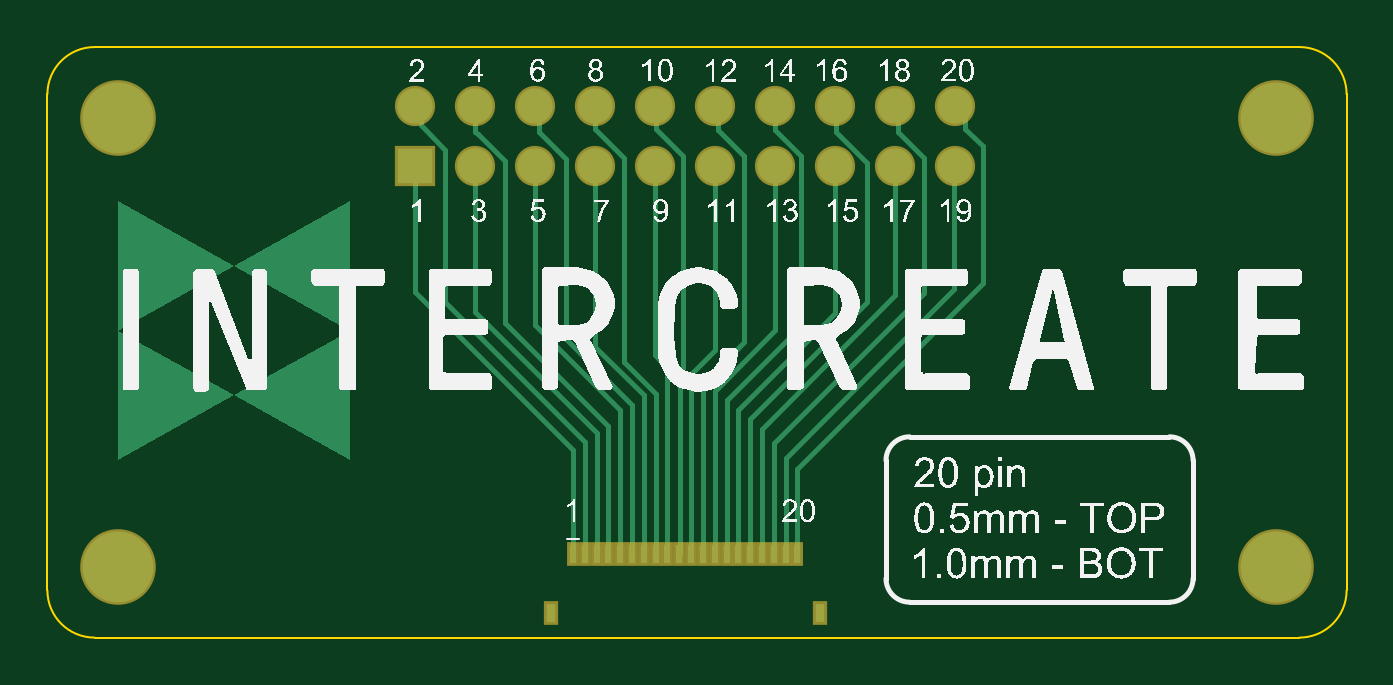
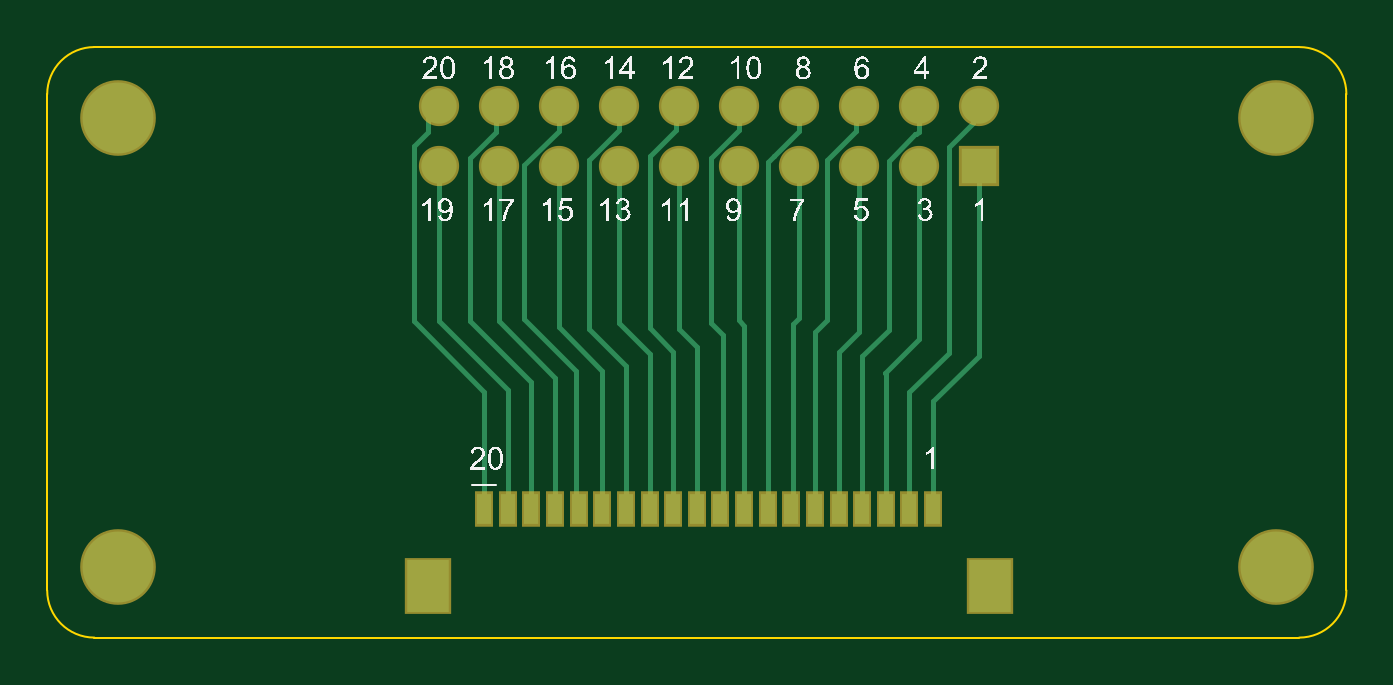
Circuit board: 9 layer files. Board 55.0 x 25.0 mm.
- bottom_copper: Breakout_20pin.GBL (4464 bytes)
- bottom_silk: Breakout_20pin.GBO (114854 bytes)
- paste: Breakout_20pin.GBP (710 bytes)
- bottom_mask: Breakout_20pin.GBS (1228 bytes)
- outline: Breakout_20pin.GM1 (617 bytes)
- top_copper: Breakout_20pin.GTL (4967 bytes)
- top_silk: Breakout_20pin.GTO (188509 bytes)
- paste: Breakout_20pin.GTP (714 bytes)
- top_mask: Breakout_20pin.GTS (1227 bytes)

=== bottom_copper: Breakout_20pin.GBL ===
G04*
G04 #@! TF.GenerationSoftware,Altium Limited,Altium Designer,23.8.1 (32)*
G04*
G04 Layer_Physical_Order=2*
G04 Layer_Color=16711680*
%FSLAX44Y44*%
%MOMM*%
G71*
G04*
G04 #@! TF.SameCoordinates,E5E329DE-7035-4BFE-8E71-FBE8A5C100D7*
G04*
G04*
G04 #@! TF.FilePolarity,Positive*
G04*
G01*
G75*
%ADD19C,0.2040*%
%ADD20C,1.5000*%
%ADD21R,1.5000X1.5000*%
%ADD22C,3.0000*%
%ADD23R,1.8000X2.2000*%
%ADD24R,0.6000X1.3000*%
D19*
X158180Y217820D02*
X168400Y207600D01*
X158180Y217820D02*
Y222360D01*
X168400Y120600D02*
Y207600D01*
X155700Y224840D02*
X158180Y222360D01*
X365000Y54541D02*
Y104000D01*
X389000Y214000D02*
X394860Y208140D01*
Y133860D02*
Y208140D01*
X365000Y104000D02*
X394860Y133860D01*
X384300Y224840D02*
X389000Y220140D01*
Y214000D02*
Y220140D01*
X360000Y214000D02*
Y223740D01*
X345000Y54541D02*
Y108000D01*
X371000Y134000D02*
Y203000D01*
X345000Y108000D02*
X371000Y134000D01*
X360000Y214000D02*
X371000Y203000D01*
X358900Y224840D02*
X360000Y223740D01*
X358900Y199440D02*
Y202100D01*
Y133900D02*
Y199440D01*
X333500Y214500D02*
X348000Y200000D01*
Y135000D02*
Y200000D01*
X333500Y214500D02*
Y224840D01*
X308000Y215000D02*
Y224740D01*
X320800Y202200D02*
X320800D01*
X308000Y215000D02*
X320800Y202200D01*
X308000Y224740D02*
X308100Y224840D01*
X282700D02*
X284000Y223540D01*
Y215000D02*
Y223540D01*
X295000Y131000D02*
Y204000D01*
X284000Y215000D02*
X295000Y204000D01*
X257300Y214700D02*
Y224840D01*
Y214700D02*
X269000Y203000D01*
X231900Y214374D02*
Y224840D01*
Y214374D02*
X242460Y203814D01*
Y203814D02*
X245000Y201274D01*
X242460Y203814D02*
Y203814D01*
X206500Y224840D02*
X207720Y223620D01*
Y214280D02*
Y223620D01*
Y214280D02*
X220000Y202000D01*
Y134521D02*
Y202000D01*
X182195Y213000D02*
X182474D01*
X181000Y224740D02*
X181100Y224840D01*
X181000Y214195D02*
Y224740D01*
Y214195D02*
X182195Y213000D01*
X193800Y199440D02*
Y201674D01*
X182474Y213000D02*
X193800Y201674D01*
X193800Y130200D02*
Y199440D01*
Y130200D02*
X205000Y119000D01*
Y54541D02*
Y119000D01*
X193800Y199440D02*
X193800Y199440D01*
X175000Y54541D02*
X175000Y54541D01*
Y100000D01*
X155700Y119300D02*
Y199440D01*
Y119300D02*
X175000Y100000D01*
X231900Y135100D02*
Y203100D01*
X206500Y199440D02*
Y203500D01*
Y129500D02*
Y199440D01*
X181100D02*
Y206068D01*
Y126210D02*
Y199440D01*
X257300Y134300D02*
Y202700D01*
X355000Y54541D02*
X355000Y54541D01*
Y105000D01*
X384000Y134000D01*
Y202681D01*
X269000Y133000D02*
Y203000D01*
X185000Y54541D02*
X185000Y54541D01*
Y104000D01*
X168400Y120600D02*
X185000Y104000D01*
X335000Y54541D02*
Y110000D01*
X358900Y133900D01*
X320800Y130800D02*
Y202200D01*
X181100Y126210D02*
X195155Y112155D01*
X195000Y112000D02*
X195155Y112155D01*
X195000Y54541D02*
Y112000D01*
X333500Y131500D02*
Y201674D01*
X282700Y130837D02*
Y203300D01*
X234380Y55161D02*
Y132620D01*
X231900Y135100D02*
X234380Y132620D01*
Y55161D02*
X235000Y54541D01*
X305000Y115000D02*
X320800Y130800D01*
X245000Y54541D02*
Y201274D01*
X325000Y54541D02*
X326000Y55541D01*
Y113000D01*
X348000Y135000D01*
X315000Y54541D02*
Y113000D01*
X315000Y54541D02*
X315000Y54541D01*
Y113000D02*
X333500Y131500D01*
X305000Y54541D02*
Y115000D01*
X295000Y120000D02*
X308100Y133100D01*
X295000Y54541D02*
Y120000D01*
X308100Y133100D02*
Y201900D01*
X285000Y121000D02*
X295000Y131000D01*
X285000Y54541D02*
Y121000D01*
X275000Y123137D02*
X282700Y130837D01*
X275000Y54541D02*
Y123137D01*
X255000Y132000D02*
X257300Y134300D01*
X255000Y54541D02*
Y132000D01*
X264000Y55541D02*
Y128000D01*
Y55541D02*
X265000Y54541D01*
X264000Y128000D02*
X269000Y133000D01*
X215000Y54541D02*
Y121000D01*
X206500Y129500D02*
X215000Y121000D01*
X225000Y54541D02*
Y129521D01*
X220000Y134521D02*
X225000Y129521D01*
D20*
X155700Y224840D02*
D03*
X231900D02*
D03*
X206500D02*
D03*
X308100D02*
D03*
X282700D02*
D03*
X384300D02*
D03*
X358900D02*
D03*
X206500Y199440D02*
D03*
X231900D02*
D03*
X282700D02*
D03*
X308100D02*
D03*
X358900D02*
D03*
X384300D02*
D03*
X257300Y224840D02*
D03*
X181100D02*
D03*
X333500D02*
D03*
X181100Y199440D02*
D03*
X257300D02*
D03*
X333500D02*
D03*
D21*
X155700D02*
D03*
D22*
X520000Y30000D02*
D03*
Y220000D02*
D03*
X30000D02*
D03*
Y30000D02*
D03*
D23*
X151000Y22041D02*
D03*
X389000D02*
D03*
D24*
X335000Y54541D02*
D03*
X325000D02*
D03*
X345000D02*
D03*
X355000D02*
D03*
X365000D02*
D03*
X305000D02*
D03*
X295000D02*
D03*
X315000D02*
D03*
X285000D02*
D03*
X275000D02*
D03*
X265000D02*
D03*
X255000D02*
D03*
X245000D02*
D03*
X235000D02*
D03*
X225000D02*
D03*
X215000D02*
D03*
X205000D02*
D03*
X195000D02*
D03*
X185000D02*
D03*
X175000D02*
D03*
M02*

=== bottom_silk: Breakout_20pin.GBO (114854 bytes, source omitted) ===
=== paste: Breakout_20pin.GBP ===
G04*
G04 #@! TF.GenerationSoftware,Altium Limited,Altium Designer,23.8.1 (32)*
G04*
G04 Layer_Color=128*
%FSLAX44Y44*%
%MOMM*%
G71*
G04*
G04 #@! TF.SameCoordinates,E5E329DE-7035-4BFE-8E71-FBE8A5C100D7*
G04*
G04*
G04 #@! TF.FilePolarity,Positive*
G04*
G01*
G75*
%ADD23R,1.8000X2.2000*%
%ADD24R,0.6000X1.3000*%
D23*
X151000Y22041D02*
D03*
X389000D02*
D03*
D24*
X335000Y54541D02*
D03*
X325000D02*
D03*
X345000D02*
D03*
X355000D02*
D03*
X365000D02*
D03*
X305000D02*
D03*
X295000D02*
D03*
X315000D02*
D03*
X285000D02*
D03*
X275000D02*
D03*
X265000D02*
D03*
X255000D02*
D03*
X245000D02*
D03*
X235000D02*
D03*
X225000D02*
D03*
X215000D02*
D03*
X205000D02*
D03*
X195000D02*
D03*
X185000D02*
D03*
X175000D02*
D03*
M02*

=== bottom_mask: Breakout_20pin.GBS ===
G04*
G04 #@! TF.GenerationSoftware,Altium Limited,Altium Designer,23.8.1 (32)*
G04*
G04 Layer_Color=16711935*
%FSLAX44Y44*%
%MOMM*%
G71*
G04*
G04 #@! TF.SameCoordinates,E5E329DE-7035-4BFE-8E71-FBE8A5C100D7*
G04*
G04*
G04 #@! TF.FilePolarity,Negative*
G04*
G01*
G75*
%ADD16C,1.7032*%
%ADD17R,1.7032X1.7032*%
%ADD18C,3.2032*%
%ADD25R,2.0032X2.4032*%
%ADD26R,0.8032X1.5032*%
D16*
X155700Y224840D02*
D03*
X231900D02*
D03*
X206500D02*
D03*
X308100D02*
D03*
X282700D02*
D03*
X384300D02*
D03*
X358900D02*
D03*
X206500Y199440D02*
D03*
X231900D02*
D03*
X282700D02*
D03*
X308100D02*
D03*
X358900D02*
D03*
X384300D02*
D03*
X257300Y224840D02*
D03*
X181100D02*
D03*
X333500D02*
D03*
X181100Y199440D02*
D03*
X257300D02*
D03*
X333500D02*
D03*
D17*
X155700D02*
D03*
D18*
X520000Y30000D02*
D03*
Y220000D02*
D03*
X30000D02*
D03*
Y30000D02*
D03*
D25*
X151000Y22041D02*
D03*
X389000D02*
D03*
D26*
X335000Y54541D02*
D03*
X325000D02*
D03*
X345000D02*
D03*
X355000D02*
D03*
X365000D02*
D03*
X305000D02*
D03*
X295000D02*
D03*
X315000D02*
D03*
X285000D02*
D03*
X275000D02*
D03*
X265000D02*
D03*
X255000D02*
D03*
X245000D02*
D03*
X235000D02*
D03*
X225000D02*
D03*
X215000D02*
D03*
X205000D02*
D03*
X195000D02*
D03*
X185000D02*
D03*
X175000D02*
D03*
M02*

=== outline: Breakout_20pin.GM1 ===
G04*
G04 #@! TF.GenerationSoftware,Altium Limited,Altium Designer,23.8.1 (32)*
G04*
G04 Layer_Color=16711935*
%FSLAX44Y44*%
%MOMM*%
G71*
G04*
G04 #@! TF.SameCoordinates,E5E329DE-7035-4BFE-8E71-FBE8A5C100D7*
G04*
G04*
G04 #@! TF.FilePolarity,Positive*
G04*
G01*
G75*
%ADD11C,0.1000*%
D11*
X530000Y0D02*
G03*
X550000Y20000I0J20000D01*
G01*
X-0D02*
G03*
X20000Y0I20000J0D01*
G01*
X20000Y250000D02*
G03*
X0Y230000I0J-20000D01*
G01*
X550000D02*
G03*
X530000Y250000I-20000J0D01*
G01*
X270000D02*
X275000D01*
X20000Y0D02*
X530000D01*
X550000Y20000D02*
Y230000D01*
X0Y20000D02*
Y230000D01*
X20000Y250000D02*
X530000D01*
M02*

=== top_copper: Breakout_20pin.GTL ===
G04*
G04 #@! TF.GenerationSoftware,Altium Limited,Altium Designer,23.8.1 (32)*
G04*
G04 Layer_Physical_Order=1*
G04 Layer_Color=255*
%FSLAX44Y44*%
%MOMM*%
G71*
G04*
G04 #@! TF.SameCoordinates,E5E329DE-7035-4BFE-8E71-FBE8A5C100D7*
G04*
G04*
G04 #@! TF.FilePolarity,Positive*
G04*
G01*
G75*
%ADD12R,0.3000X0.8000*%
%ADD13R,0.4000X0.8000*%
%ADD19C,0.2040*%
%ADD20C,1.5000*%
%ADD21R,1.5000X1.5000*%
%ADD22C,3.0000*%
G36*
X128081Y184903D02*
Y184559D01*
Y184353D01*
Y184010D01*
Y183597D01*
Y183116D01*
Y182566D01*
Y181879D01*
Y181123D01*
Y180229D01*
Y179267D01*
Y178167D01*
Y176930D01*
Y175555D01*
Y173975D01*
Y172325D01*
Y170538D01*
Y168545D01*
Y166414D01*
Y164077D01*
Y161534D01*
Y158854D01*
Y156035D01*
Y152943D01*
Y149643D01*
X128081Y146138D01*
Y142427D01*
Y138509D01*
Y134385D01*
Y129986D01*
Y75000D01*
X79041Y102493D01*
X128081Y129986D01*
X79040Y157479D01*
X128081Y184972D01*
Y184903D01*
D02*
G37*
G36*
X79040Y157479D02*
X30000Y129986D01*
X79041Y102493D01*
X30000Y75000D01*
Y129986D01*
Y134385D01*
Y138509D01*
Y142427D01*
Y146138D01*
X30000Y149643D01*
Y152942D01*
Y156035D01*
Y158854D01*
Y161534D01*
Y164077D01*
Y166414D01*
Y168545D01*
Y170538D01*
Y172325D01*
Y173975D01*
Y175555D01*
Y176930D01*
Y178167D01*
Y179267D01*
Y180229D01*
Y181123D01*
Y181879D01*
Y182566D01*
Y183116D01*
Y183597D01*
Y184010D01*
Y184353D01*
Y184559D01*
Y184903D01*
Y184972D01*
X79040Y157479D01*
D02*
G37*
D12*
X317500Y35220D02*
D03*
X312500D02*
D03*
X307500D02*
D03*
X302500D02*
D03*
X297500D02*
D03*
X292500D02*
D03*
X287500D02*
D03*
X282500D02*
D03*
X277500D02*
D03*
X272500D02*
D03*
X267500D02*
D03*
X262500D02*
D03*
X257500D02*
D03*
X252500D02*
D03*
X247500D02*
D03*
X242500D02*
D03*
X237500D02*
D03*
X232500D02*
D03*
X227500D02*
D03*
X222500D02*
D03*
D13*
X327000Y10220D02*
D03*
X213000D02*
D03*
D19*
X168400Y141937D02*
Y206600D01*
X158180Y216820D02*
Y222360D01*
Y216820D02*
X168400Y206600D01*
X155700Y224840D02*
X158180Y222360D01*
X359000Y145000D02*
Y202000D01*
X384300Y224840D02*
X388525Y220615D01*
Y215475D02*
X396000Y208000D01*
X388525Y215475D02*
Y220615D01*
X317500Y35220D02*
Y71500D01*
X396000Y150000D02*
Y208000D01*
X317500Y71500D02*
X396000Y150000D01*
X312500Y75869D02*
X384000Y147369D01*
Y202000D01*
X358900Y224840D02*
X360000Y223740D01*
Y214000D02*
Y223740D01*
Y214000D02*
X371000Y203000D01*
X333500Y224840D02*
X334000Y224340D01*
Y214000D02*
X347000Y201000D01*
X334000Y214000D02*
Y224340D01*
X308100Y214900D02*
Y224840D01*
X319000Y132000D02*
Y204000D01*
X308100Y214900D02*
X319000Y204000D01*
X282700Y224840D02*
X284000Y223540D01*
Y215000D02*
Y223540D01*
X295000Y125000D02*
Y204000D01*
X284000Y215000D02*
X295000Y204000D01*
X269098Y114116D02*
Y204049D01*
X257672Y215475D02*
Y224468D01*
X257300Y224840D02*
X257672Y224468D01*
Y215475D02*
X269098Y204049D01*
X267500Y35222D02*
X267940Y35662D01*
Y112958D01*
X269098Y114116D01*
X231900Y215100D02*
Y224840D01*
Y215100D02*
X244000Y203000D01*
Y116770D02*
Y203000D01*
X206500Y224840D02*
X208000Y223340D01*
Y214000D02*
Y223340D01*
X219501Y126499D02*
Y202499D01*
X208000Y214000D02*
X219501Y202499D01*
X182295Y213000D02*
X182474D01*
X181100Y214195D02*
Y224840D01*
Y214195D02*
X182295Y213000D01*
X193800Y133200D02*
Y201674D01*
X182474Y213000D02*
X193800Y201674D01*
X181100Y137900D02*
Y199440D01*
X222500Y35220D02*
Y79500D01*
X155700Y146300D02*
X222500Y79500D01*
X155700Y146300D02*
Y199440D01*
X312500Y35220D02*
Y75869D01*
X371000Y146000D02*
Y203000D01*
X227500Y35220D02*
Y82837D01*
X168400Y141937D02*
X227500Y82837D01*
X282700Y121947D02*
Y203300D01*
X307500Y35220D02*
Y82500D01*
X371000Y146000D01*
X302500Y88500D02*
X359000Y145000D01*
X308100Y130100D02*
Y201900D01*
X206500Y132500D02*
Y199440D01*
X181100Y137900D02*
X232500Y86500D01*
Y35220D02*
Y86500D01*
X272500Y35220D02*
Y111748D01*
X282700Y121947D01*
X302500Y35220D02*
Y88500D01*
X333500Y137500D02*
Y202500D01*
X257300Y119447D02*
Y202700D01*
X237500Y35220D02*
Y89500D01*
X193800Y133200D02*
X237500Y89500D01*
X206500Y132500D02*
X242500Y96500D01*
X219501Y126499D02*
X247500Y98500D01*
Y35222D02*
Y98500D01*
X297500Y35222D02*
Y92500D01*
X347000Y142000D01*
Y201000D01*
X292500Y35222D02*
Y96500D01*
X333500Y137500D01*
X287500Y35222D02*
Y100500D01*
X319000Y132000D01*
X282500Y35222D02*
Y104500D01*
X308100Y130100D01*
X277500Y107500D02*
X295000Y125000D01*
X277500Y35222D02*
Y107500D01*
X262500Y35222D02*
Y114247D01*
X257300Y119447D02*
X262500Y114247D01*
X231900Y123100D02*
X252500Y102500D01*
Y35222D02*
Y102500D01*
X244000Y116770D02*
X257500Y103270D01*
Y35222D02*
Y103270D01*
X231900Y123100D02*
Y199440D01*
X242500Y35222D02*
Y96500D01*
D20*
X155700Y224840D02*
D03*
X231900D02*
D03*
X206500D02*
D03*
X308100D02*
D03*
X282700D02*
D03*
X384300D02*
D03*
X358900D02*
D03*
X206500Y199440D02*
D03*
X231900D02*
D03*
X282700D02*
D03*
X308100D02*
D03*
X358900D02*
D03*
X384300D02*
D03*
X257300Y224840D02*
D03*
X181100D02*
D03*
X333500D02*
D03*
X181100Y199440D02*
D03*
X257300D02*
D03*
X333500D02*
D03*
D21*
X155700D02*
D03*
D22*
X520000Y30000D02*
D03*
Y220000D02*
D03*
X30000D02*
D03*
Y30000D02*
D03*
M02*

=== top_silk: Breakout_20pin.GTO (188509 bytes, source omitted) ===
=== paste: Breakout_20pin.GTP ===
G04*
G04 #@! TF.GenerationSoftware,Altium Limited,Altium Designer,23.8.1 (32)*
G04*
G04 Layer_Color=8421504*
%FSLAX44Y44*%
%MOMM*%
G71*
G04*
G04 #@! TF.SameCoordinates,E5E329DE-7035-4BFE-8E71-FBE8A5C100D7*
G04*
G04*
G04 #@! TF.FilePolarity,Positive*
G04*
G01*
G75*
%ADD12R,0.3000X0.8000*%
%ADD13R,0.4000X0.8000*%
D12*
X317500Y35220D02*
D03*
X312500D02*
D03*
X307500D02*
D03*
X302500D02*
D03*
X297500D02*
D03*
X292500D02*
D03*
X287500D02*
D03*
X282500D02*
D03*
X277500D02*
D03*
X272500D02*
D03*
X267500D02*
D03*
X262500D02*
D03*
X257500D02*
D03*
X252500D02*
D03*
X247500D02*
D03*
X242500D02*
D03*
X237500D02*
D03*
X232500D02*
D03*
X227500D02*
D03*
X222500D02*
D03*
D13*
X327000Y10220D02*
D03*
X213000D02*
D03*
M02*

=== top_mask: Breakout_20pin.GTS ===
G04*
G04 #@! TF.GenerationSoftware,Altium Limited,Altium Designer,23.8.1 (32)*
G04*
G04 Layer_Color=8388736*
%FSLAX44Y44*%
%MOMM*%
G71*
G04*
G04 #@! TF.SameCoordinates,E5E329DE-7035-4BFE-8E71-FBE8A5C100D7*
G04*
G04*
G04 #@! TF.FilePolarity,Negative*
G04*
G01*
G75*
%ADD14R,0.5032X1.0032*%
%ADD15R,0.6032X1.0032*%
%ADD16C,1.7032*%
%ADD17R,1.7032X1.7032*%
%ADD18C,3.2032*%
D14*
X317500Y35220D02*
D03*
X312500D02*
D03*
X307500D02*
D03*
X302500D02*
D03*
X297500D02*
D03*
X292500D02*
D03*
X287500D02*
D03*
X282500D02*
D03*
X277500D02*
D03*
X272500D02*
D03*
X267500D02*
D03*
X262500D02*
D03*
X257500D02*
D03*
X252500D02*
D03*
X247500D02*
D03*
X242500D02*
D03*
X237500D02*
D03*
X232500D02*
D03*
X227500D02*
D03*
X222500D02*
D03*
D15*
X327000Y10220D02*
D03*
X213000D02*
D03*
D16*
X155700Y224840D02*
D03*
X231900D02*
D03*
X206500D02*
D03*
X308100D02*
D03*
X282700D02*
D03*
X384300D02*
D03*
X358900D02*
D03*
X206500Y199440D02*
D03*
X231900D02*
D03*
X282700D02*
D03*
X308100D02*
D03*
X358900D02*
D03*
X384300D02*
D03*
X257300Y224840D02*
D03*
X181100D02*
D03*
X333500D02*
D03*
X181100Y199440D02*
D03*
X257300D02*
D03*
X333500D02*
D03*
D17*
X155700D02*
D03*
D18*
X520000Y30000D02*
D03*
Y220000D02*
D03*
X30000D02*
D03*
Y30000D02*
D03*
M02*

